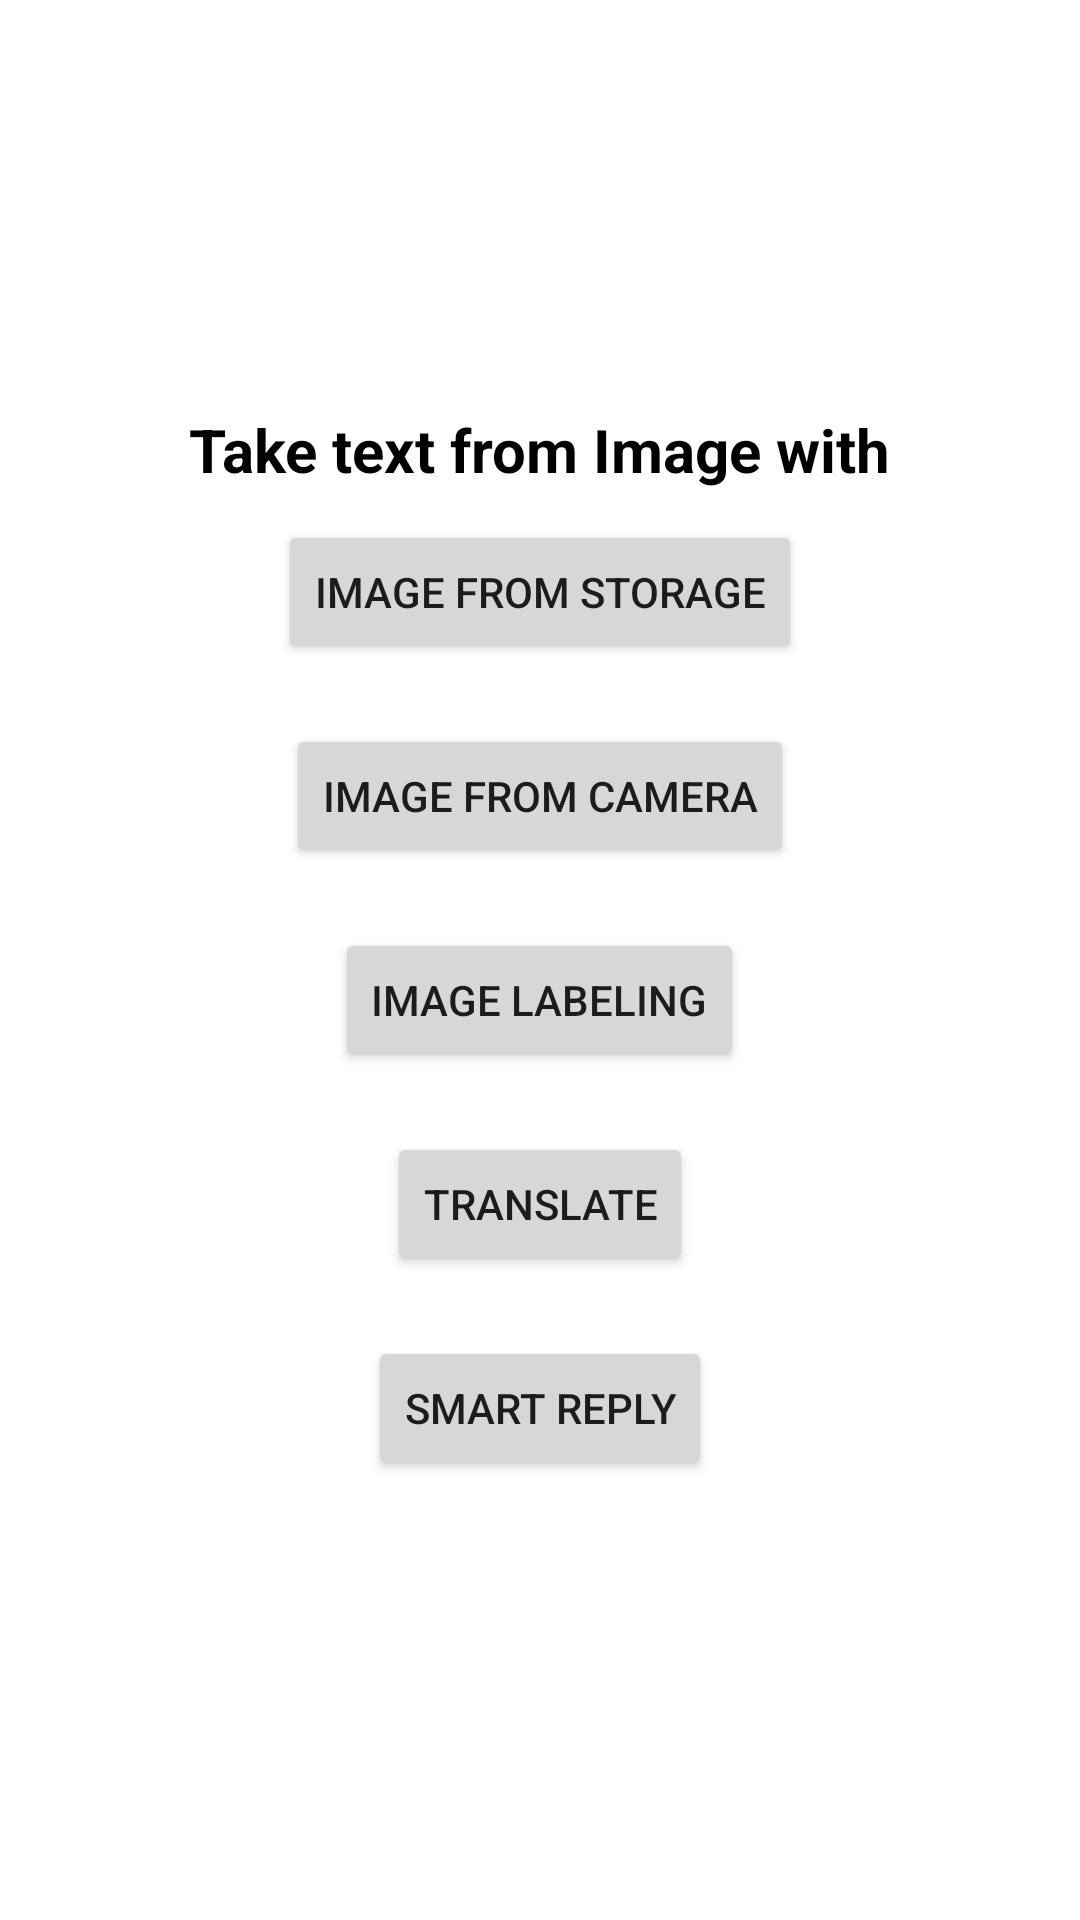

The Android layout XML behind this screen, and the referenced resources:
<!-- AndroidManifest.xml: application theme Theme.TexyReaderML1 -->
<!-- res/layout/activity_choose.xml -->
<?xml version="1.0" encoding="utf-8"?>
<LinearLayout xmlns:android="http://schemas.android.com/apk/res/android"
    xmlns:app="http://schemas.android.com/apk/res-auto"
    xmlns:tools="http://schemas.android.com/tools"
    android:layout_width="match_parent"
    android:layout_height="match_parent"
    android:gravity="center"
    android:orientation="vertical"
    tools:context=".ChooseActivity">


    <TextView
        android:layout_width="wrap_content"
        android:layout_height="wrap_content"
        android:text="Take text from Image with"
        android:textColor="@color/black"
        android:textSize="20sp"
        android:textStyle="bold" />

    <Button
        android:id="@+id/btnstorage"
        android:layout_width="wrap_content"
        android:layout_height="wrap_content"
        android:layout_marginTop="10dp"
        android:layout_marginBottom="10dp"
        android:text="Image from Storage" />

    <Button
        android:id="@+id/btnCamera"
        android:layout_width="wrap_content"
        android:layout_height="wrap_content"
        android:layout_marginTop="10dp"
        android:layout_marginBottom="10dp"
        android:text="Image from Camera" />

    <Button
        android:id="@+id/btnImageLabeling"
        android:layout_width="wrap_content"
        android:layout_height="wrap_content"
        android:layout_marginTop="10dp"
        android:layout_marginBottom="10dp"
        android:text="Image Labeling" />

 <Button
        android:id="@+id/btnTranslateIntent"
        android:layout_width="wrap_content"
        android:layout_height="wrap_content"
        android:layout_marginTop="10dp"
        android:layout_marginBottom="10dp"
        android:text="Translate" />

 <Button
        android:id="@+id/btnIntentSmartReply"
        android:layout_width="wrap_content"
        android:layout_height="wrap_content"
        android:layout_marginTop="10dp"
        android:layout_marginBottom="10dp"
        android:text="Smart Reply" />


</LinearLayout>
<!-- resources referenced by this layout -->
<resources>
  <color name="black">#FF000000</color>
  <style name="Theme.TexyReaderML1" parent="Theme.MaterialComponents.DayNight.DarkActionBar">
          
          <item name="colorPrimary">@color/purple_500</item>
          <item name="colorPrimaryVariant">@color/purple_700</item>
          <item name="colorOnPrimary">@color/white</item>
          
          <item name="colorSecondary">@color/teal_200</item>
          <item name="colorSecondaryVariant">@color/teal_700</item>
          <item name="colorOnSecondary">@color/black</item>
          
          <item name="android:statusBarColor" tools:targetApi="l">?attr/colorPrimaryVariant</item>
          
      </style>
  <color name="purple_500">#FF6200EE</color>
  <color name="purple_700">#FF3700B3</color>
  <color name="white">#FFFFFFFF</color>
  <color name="teal_200">#FF03DAC5</color>
  <color name="teal_700">#FF018786</color>
</resources>
